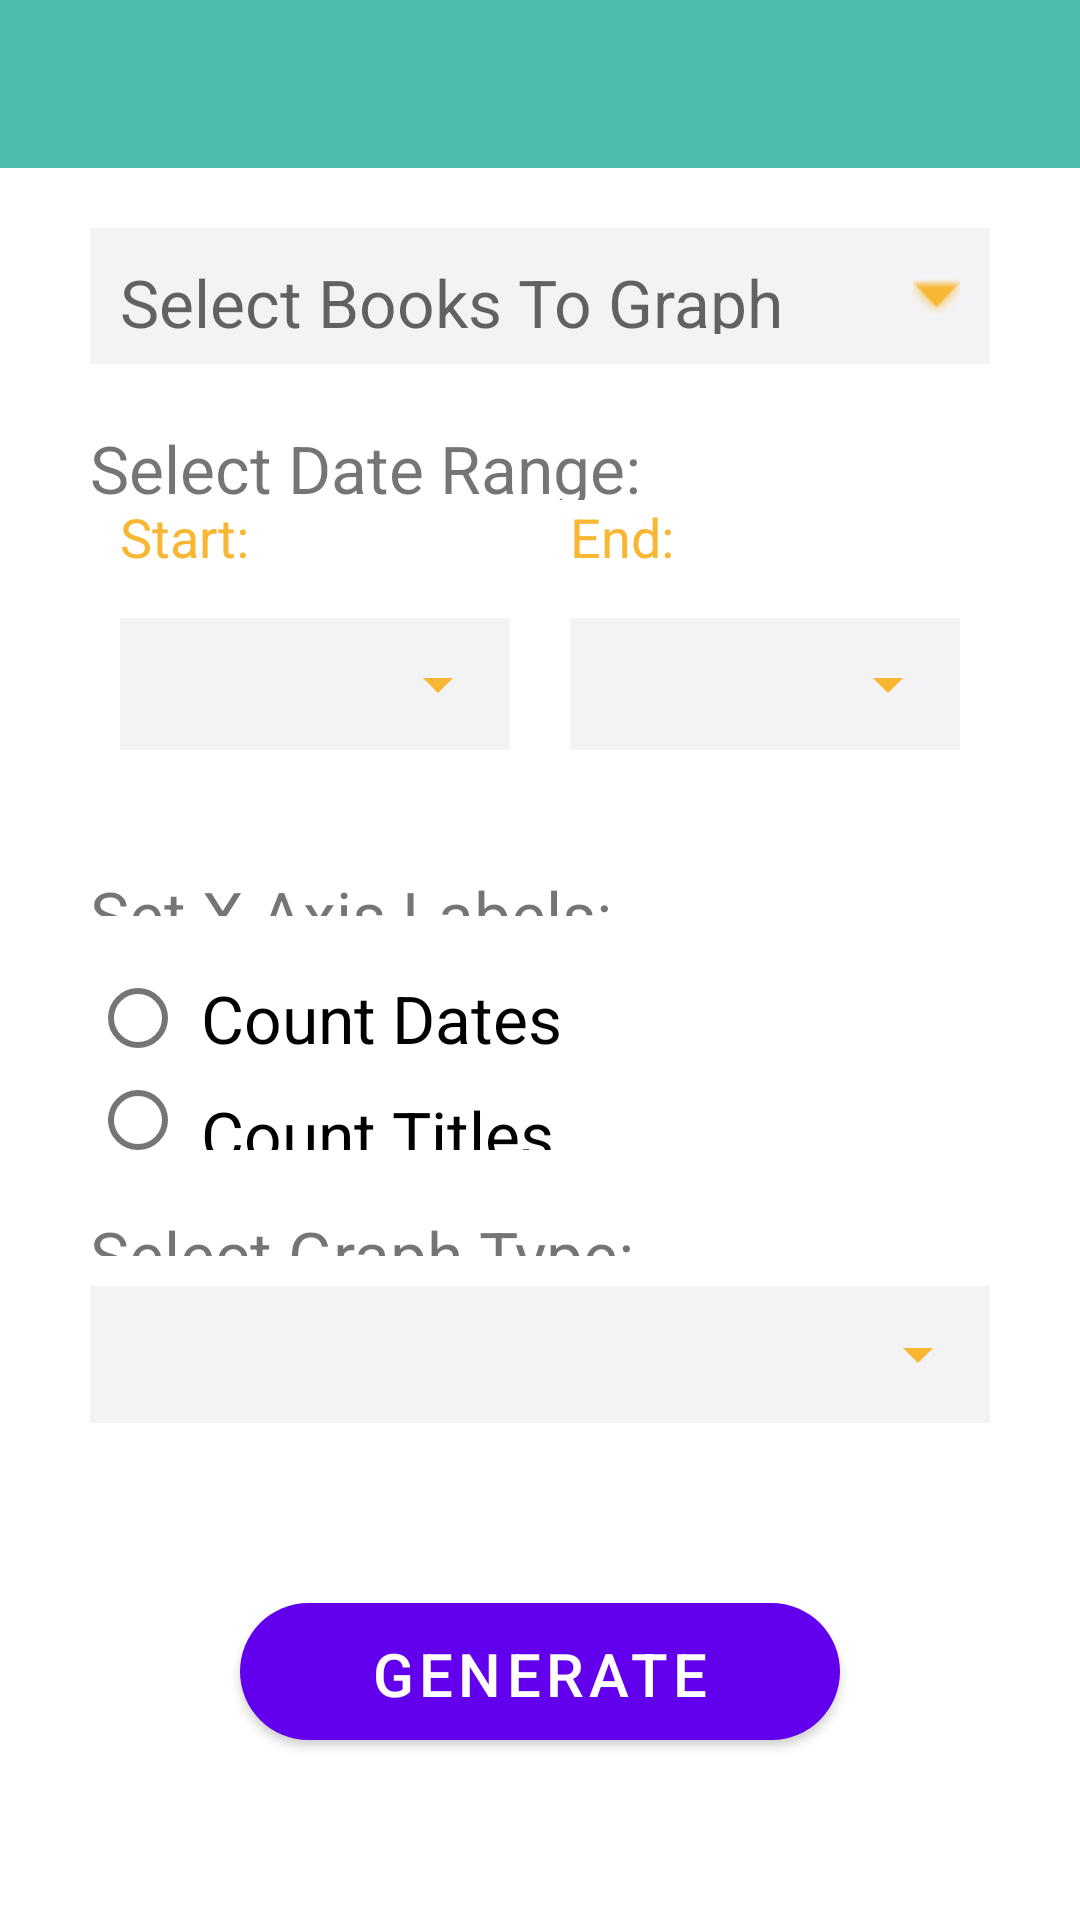

Layout XML and referenced resources for this Android screen:
<!-- AndroidManifest.xml: fallback theme Theme.MaterialComponents.DayNight.NoActionBar -->
<!-- res/layout/fragment_create_report_dialog.xml -->
<?xml version="1.0" encoding="utf-8"?>
<FrameLayout xmlns:android="http://schemas.android.com/apk/res/android"
    xmlns:tools="http://schemas.android.com/tools"
    android:layout_width="match_parent"
    android:layout_height="match_parent"
    xmlns:app="http://schemas.android.com/apk/res-auto"
    tools:context=".CreateReportDialog">

    <com.google.android.material.appbar.AppBarLayout
        android:layout_width="match_parent"
        android:layout_height="wrap_content"
        android:id="@+id/AppBar_createReport"
        android:theme="@style/CustomAppTheme.AppBarOverlay">

        <androidx.appcompat.widget.Toolbar
            android:id="@+id/toolbar_createReport"
            android:layout_width="match_parent"
            android:layout_height="?attr/actionBarSize"
            android:background="?attr/colorPrimary"
            app:popupTheme="@style/CustomAppTheme.PopupOverlay"/>

    </com.google.android.material.appbar.AppBarLayout>

    <LinearLayout
        android:layout_width="match_parent"
        android:layout_height="match_parent"
        android:layout_marginTop="?attr/actionBarSize"
        android:orientation="vertical">

        <RelativeLayout
            android:layout_width="match_parent"
            android:layout_height="0dp"
            android:layout_weight="1"
            android:layout_marginTop="20dp"
            android:layout_marginStart="30dp"
            android:layout_marginEnd="30dp"
            android:background="@color/backgroundColorList"
            >

            <TextView
                android:id="@+id/checkbox_dialogSelectBook"
                android:layout_width="match_parent"
                android:layout_height="match_parent"
                android:hint="@string/select_books_to_graph"
                android:padding="10dp"
                android:textSize="22sp"
                android:drawablePadding="16dp"
                android:drawableEnd="@android:drawable/arrow_down_float"
                android:drawableTint="@color/colorAccent"
                android:background="@color/backgroundColorList"
                />

        </RelativeLayout>

        <TextView
            android:layout_width="match_parent"
            android:layout_height="0dp"
            android:layout_weight="1"
            android:text="@string/select_range"
            android:textSize="22sp"
            android:paddingStart="30dp"
            android:paddingEnd="10dp"
            android:paddingTop="20dp"
            />

        <LinearLayout
            android:layout_width="match_parent"
            android:layout_height="wrap_content"
            android:orientation="horizontal"
            android:layout_marginStart="30dp"
            android:layout_marginEnd="30dp"
            android:layout_marginBottom="5dp">

            <TextView
                android:layout_width="0dp"
                android:layout_height="wrap_content"
                android:layout_weight="1"
                android:textSize="18sp"
                android:layout_marginStart="10dp"
                android:textColor="@color/colorAccent"
                android:text="@string/start"/>

            <TextView
                android:layout_width="0dp"
                android:layout_height="wrap_content"
                android:layout_weight="1"
                android:textSize="18sp"
                android:textColor="@color/colorAccent"
                android:layout_marginStart="10dp"
                android:text="@string/end"/>

        </LinearLayout>

        <LinearLayout
            android:layout_width="match_parent"
            android:layout_height="wrap_content"
            android:orientation="horizontal"
            android:layout_marginStart="30dp"
            android:layout_marginEnd="30dp"
            android:layout_marginBottom="10dp">

            <RelativeLayout
                android:layout_width="0dp"
                android:layout_height="wrap_content"
                android:layout_weight="1"
                android:layout_margin="10dp"
                android:background="@color/backgroundColorList"
                >

                <Spinner
                    android:backgroundTint="@color/colorAccent"
                    android:id="@+id/spinner_selectStartDate"
                    android:layout_width="match_parent"
                    android:layout_height="wrap_content"
                    android:layout_centerInParent="true"
                    android:textAlignment="center"
                    android:layout_marginBottom="20dp"
                    />

            </RelativeLayout>

            <RelativeLayout
                android:layout_width="0dp"
                android:layout_height="wrap_content"
                android:layout_weight="1"
                android:layout_margin="10dp"
                android:background="@color/backgroundColorList"
                >

                <Spinner
                    android:backgroundTint="@color/colorAccent"
                    android:id="@+id/spinner_selectEndDate"
                    android:layout_width="match_parent"
                    android:layout_height="wrap_content"
                    android:layout_centerInParent="true"
                    android:textAlignment="center"
                    android:layout_marginBottom="20dp"
                    />

            </RelativeLayout>

        </LinearLayout>

        <TextView
            android:layout_width="match_parent"
            android:layout_height="0dp"
            android:layout_weight="1"
            android:text="Set X-Axis Labels:"
            android:textSize="22sp"
            android:paddingStart="30dp"
            android:paddingEnd="10dp"
            android:paddingTop="20dp"
            android:paddingBottom="10dp"
            />

        <RadioGroup
            android:id="@+id/radioGroup_xAxis"
            android:layout_width="match_parent"
            android:layout_height="0dp"
            android:layout_weight="1.5"
            android:paddingStart="30dp"
            android:paddingEnd="10dp"
            >
            <RadioButton
                android:id="@+id/rb_CountDates"
                android:layout_width="wrap_content"
                android:layout_height="wrap_content"
                android:textSize="22sp"
                android:text="Count Dates"
                android:paddingStart="5dp"/>
            <RadioButton
                android:id="@+id/rb_CountTitle"
                android:layout_width="wrap_content"
                android:layout_height="wrap_content"
                android:textSize="22sp"
                android:text="Count Titles"
                android:paddingStart="5dp"/>
        </RadioGroup>

        <TextView
            android:layout_width="match_parent"
            android:layout_height="0dp"
            android:layout_weight="1"
            android:text="@string/select_graph_type"
            android:textSize="22sp"
            android:paddingStart="30dp"
            android:paddingEnd="10dp"
            android:paddingTop="20dp"
            android:paddingBottom="10dp"
            />

        <RelativeLayout
            android:layout_width="match_parent"
            android:layout_height="0dp"
            android:layout_weight="1"
            android:layout_marginStart="30dp"
            android:layout_marginEnd="30dp"
            android:layout_marginBottom="10dp"
            android:background="@color/backgroundColorList"
            >

            <Spinner
                android:backgroundTint="@color/colorAccent"
                android:id="@+id/spinner_selectGraphType"
                android:layout_width="match_parent"
                android:layout_height="match_parent"
                android:layout_centerInParent="true"
                android:textAlignment="center"
                android:padding="10dp"
                />

        </RelativeLayout>


        <Button
            android:id="@+id/btnGenerateGraph"
            android:layout_width="match_parent"
            android:layout_height="0dp"
            android:layout_weight="1"
            android:text="@string/generate_graph"
            android:textSize="20sp"
            android:background="@drawable/custom_button"
            android:textColor="@color/backGroundColor"
            android:layout_marginStart="80dp"
            android:layout_marginEnd="80dp"
            android:layout_marginTop="50dp"
            android:layout_marginBottom="60dp"

            />


    </LinearLayout>

</FrameLayout>
<!-- resources referenced by this layout -->
<resources>
  <color name="backGroundColor">#FFFFFF</color>
  <color name="backgroundColorList">#F3F2F4</color>
  <color name="colorAccent">#F7B733</color>
  <!-- drawable custom_button (drawable) -->
  <?xml version="1.0" encoding="utf-8"?>
  <selector xmlns:android="http://schemas.android.com/apk/res/android">
  
      <item android:state_pressed="true" >
          <shape android:shape="rectangle"  >
              <corners android:radius="100dip" />
              <gradient android:angle="-90" android:startColor="@color/colorAccent" android:endColor="@color/colorAccent" />
          </shape>
      </item>
      <item android:state_focused="true">
          <shape android:shape="rectangle"  >
              <corners android:radius="100dip" />
              <gradient android:angle="-90" android:startColor="@color/colorAccent" android:endColor="@color/colorAccent" />
          </shape>
      </item>
      <item >
          <shape android:shape="rectangle"  >
              <corners android:radius="100dip" />
              <gradient android:angle="-90" android:startColor="@color/colorAccent" android:endColor="@color/colorAccent" />
          </shape>
      </item>
  
  </selector>
  <string name="end">End:</string>
  <string name="generate_graph">Generate Graph</string>
  <string name="select_books_to_graph">Select Books To Graph</string>
  <string name="select_graph_type">Select Graph Type:</string>
  <string name="select_range">Select Date Range:</string>
  <string name="start">Start:</string>
  <style name="CustomAppTheme.AppBarOverlay" parent="ThemeOverlay.AppCompat.Dark.ActionBar">
          <item name="android:backgroundTint">@color/colorPrimary</item>
      </style>
  <style name="CustomAppTheme.PopupOverlay" parent="Theme.AppCompat.Light" />
  <color name="colorPrimary">#4ABDAC</color>
</resources>
